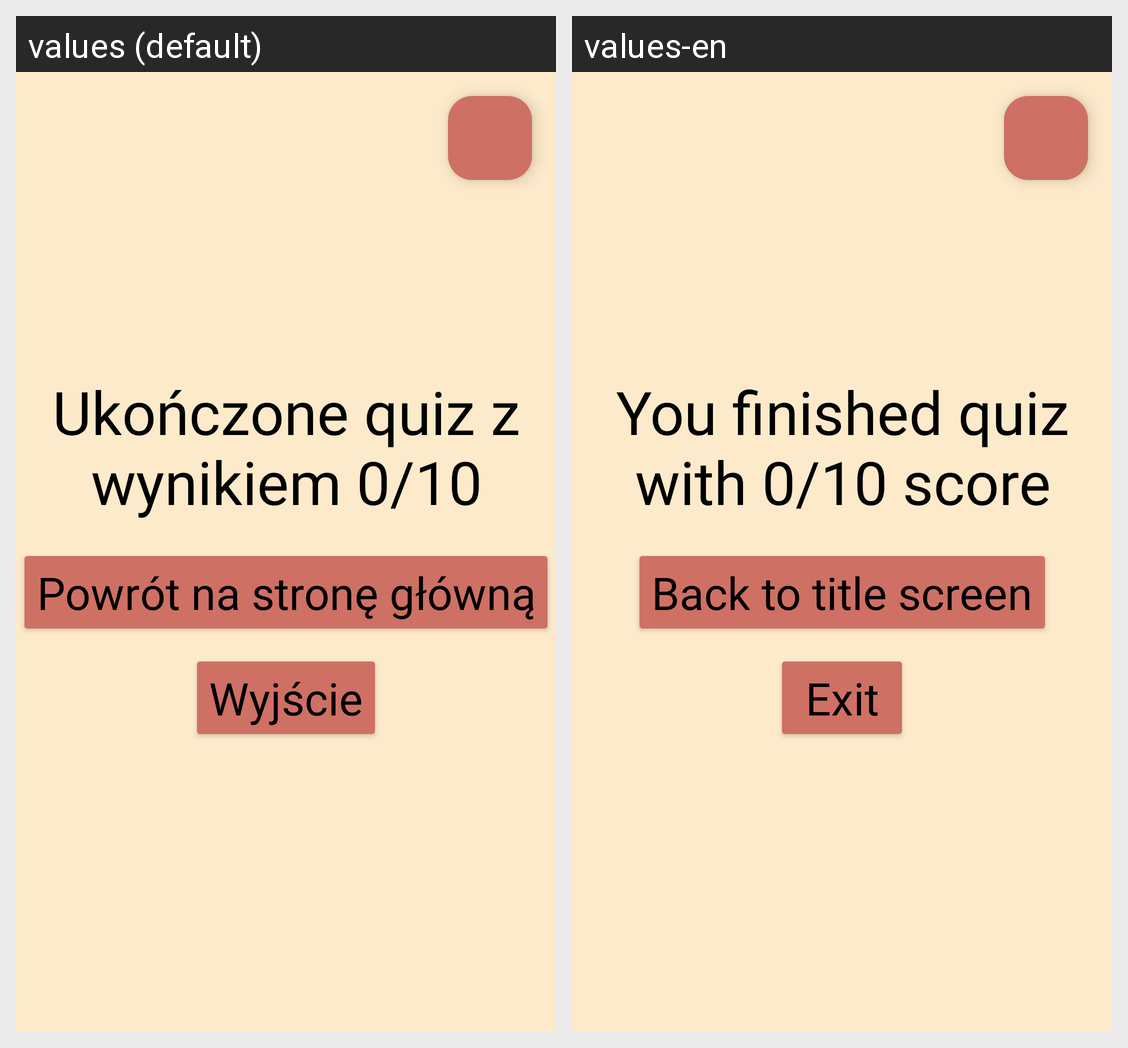

Strings drawn on this Android screen and how each of the app's shown locales translates them:
Android screen res/layout/fragment_end.xml rendered under 2 locales, left to right: values (default), values-en. Device: Nexus 5 (rendered at 1080×1920; each locale shown at half size, 540×960, under a caption strip naming it); theme Theme.AplikcjaCRUD.
Strings drawn on this screen, with the default value and each locale's value (text and hints the layout hard-codes, and strings that could not be matched under every locale, appear in the picture but are not listed):

uko_czone_quiz_z_wynikiem_0_10
  values: Ukończone quiz z wynikiem 0/10
  values-en: You finished quiz with 0/10 score

powr_t_na_stron_g_wn
  values: Powrót na stronę główną
  values-en: Back to title screen

wyj_cie
  values: Wyjście
  values-en: Exit
